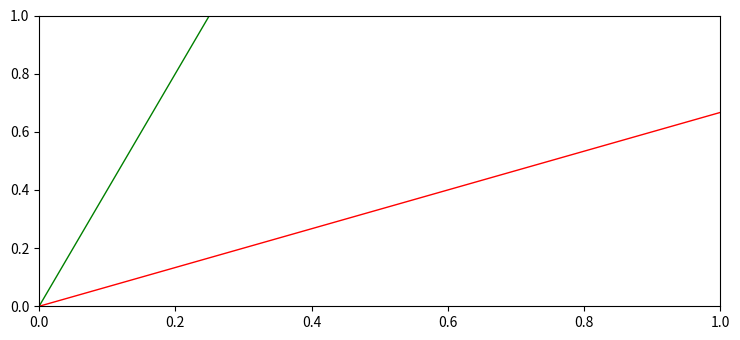

Write the Python code that produced this figure. (Note: this script raises an exception after producing the figure.)
from matplotlib import pyplot as plt, patches
import math

plt.rcParams["figure.figsize"] = [7.50, 3.50]
plt.rcParams["figure.autolayout"] = True

def angle_plot(line1, line2, offset=1.0, color=None, origin=(0, 0),
len_x_axis=1, len_y_axis=1):
   xy1 = line1.get_xydata()
   xy2 = line2.get_xydata()
   slope1 = (xy1[1][1] - xy1[0][1]) / float(xy1[1][0] - xy1[0][0])
   angle1 = abs(math.degrees(math.atan(slope1)))
   slope2 = (xy2[1][1] - xy2[0][1]) / float(xy2[1][0] - xy2[0][0])
   angle2 = abs(math.degrees(math.atan(slope2)))
   theta1 = min(angle1, angle2)
   theta2 = max(angle1, angle2)
   angle = theta2 - theta1
   if color is None:
      color = line1.get_color()

   return patches.Arc(origin, len_x_axis * offset, len_y_axis * offset, 0, theta1, theta2, color=color, label=str(angle) + u"\u00b0")

fig = plt.figure()
ax = fig.add_subplot(1, 1, 1)

l1 = plt.Line2D([0, 1], [0, 4], linewidth=1, linestyle="-", color="green")
l2 = plt.Line2D([0, 4.5], [0, 3], linewidth=1, linestyle="-", color="red")

ax.add_line(l1)
ax.add_line(l2)

angle = angle_plot(l1, l2, 0.25)
ax.add_patch(angle)

plt.show()